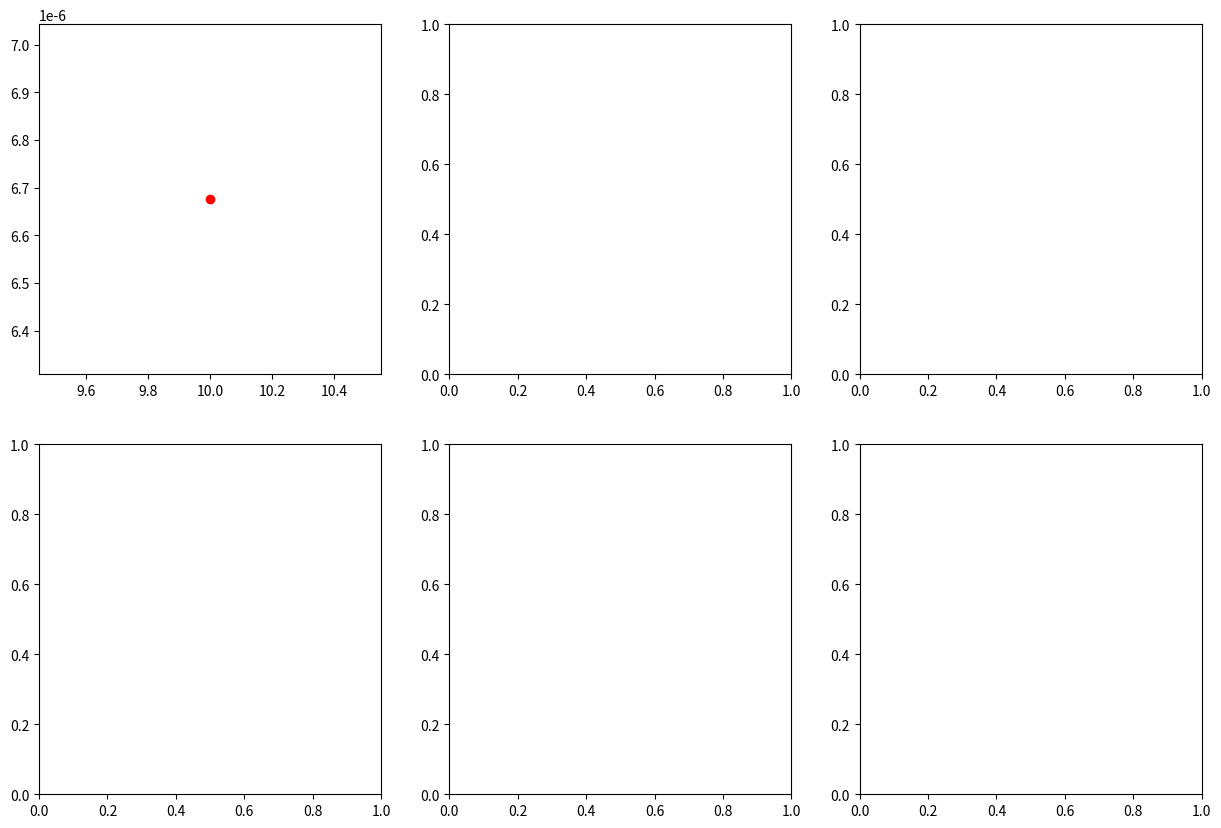

Source code (Python): (Note: this script raises an exception after producing the figure.)
import sys
sys.setrecursionlimit(100000)
import random 
import time 
import matplotlib.pyplot as plt

sizes = [10, 20, 30]

# BUBBLE SORTimport sys sys.setrecursionlimit(20000)
#bubble sort seen in class
def bubble_sort(arr):
    n = len(arr)
    for i in range(n):
        for j in range(0, n-i-1):
            if arr[j] > arr[j+1]:
                temp = arr[j]
                arr[j] = arr[j+1]
                arr[j+1] = temp
    return arr  


#chat gpt 
#def generate_case(size):
    #return {random.randint(0, 1000) for _ in range(size)}

# best: already sorted
#bestCaseBubble = sorted(generate_test_case(size))
# worst: reverse order
#worstCaseBubble = [size - i for i in range(size)]
# average: random order 
#averageCaseBubble = generate_case(size)

# QUICK SORT
 
#quick sort seen in class
def quicksort(arr, low, high):
    if low < high:
        pivot_index = partition(arr, low, high)
        quicksort(arr, low, pivot_index)
        quicksort(arr, pivot_index+1, high)

#partitition function seen in class
def partition(arr, low, high):
    pivot = arr[low]
    left = low + 1
    right = high
    done = False
    while not done:
        while left <= right and arr[left] <= pivot:
            left = left + 1
        while arr[right] >= pivot and right >=left:
            right = right -1
        if right < left:
            done = True
        else:
            arr[left], arr[right] = arr[right], arr[left],
            arr[low], arr[right] = arr[right], arr[low]
    return right

# best: equal sized subarrays
#bestCaseQuick = [i for i in range(size)]
# worst: pivot is smallest or lagest element
#worstCaseQuick = sorted(generate_test_case(size))
# average: random initial order
#average_case_quick = generate_test_case(size)


def generate_bubble_case(size, case_type):
    if case_type == 'best':
        return sorted(list(range(size)))
    elif case_type == 'worst':
        return list(range(size, 0, -1))
    else:
        return [random.randint(0, 100) for _ in range(size)]

def test_bubble_algorithm(algorithm, array):
    start_time = time.time()
    algorithm(array)
    return time.time() - start_time

def generate_quick_case(size, case_type):
    if case_type == 'best':
        return [random.randint(0, 100)] * size  # Equal sized subarrays
    elif case_type == 'worst':
        pivot = random.choice([0, 100])
        return [pivot] * size  # Pivot is either smallest or largest element
    else:
        return [random.randint(0, 100) for _ in range(size)]  # Random initial order
    
def test_quick_algorithm(algorithm, array):
    start_time = time.time()
    algorithm(array, 0, len(array) - 1)
    return time.time() - start_time

# Create subplots
fig, axes = plt.subplots(2, 3, figsize=(15, 10))

# Test and plot for each case for both algorithms
for i, case_type in enumerate(['best', 'worst', 'average']):
    for size in sizes:
        # Bubble Sort
        bubble_array = generate_bubble_case(size, case_type)
        bubble_sort_time = test_bubble_algorithm(bubble_sort, bubble_array.copy())
        axes[0, i].plot(size, bubble_sort_time, 'ro-', label='Bubble Sort')

        # Quicksort
        quicksort_array = generate_quick_case(size, case_type)
        quicksort_time = test_quick_algorithm(quicksort, quicksort_array.copy())
        axes[1, i].plot(size, quicksort_time, 'bo-', label='Quicksort')

    axes[0, i].set_title(f'Bubble Sort - {case_type} case')
    axes[1, i].set_title(f'Quicksort - {case_type} case')

# Set common labels
for ax in axes.flat:
    ax.set(xlabel='Array Size', ylabel='Execution Time (seconds)')
    ax.legend()

# Adjust layout
plt.tight_layout()

# Show plots
plt.show()


